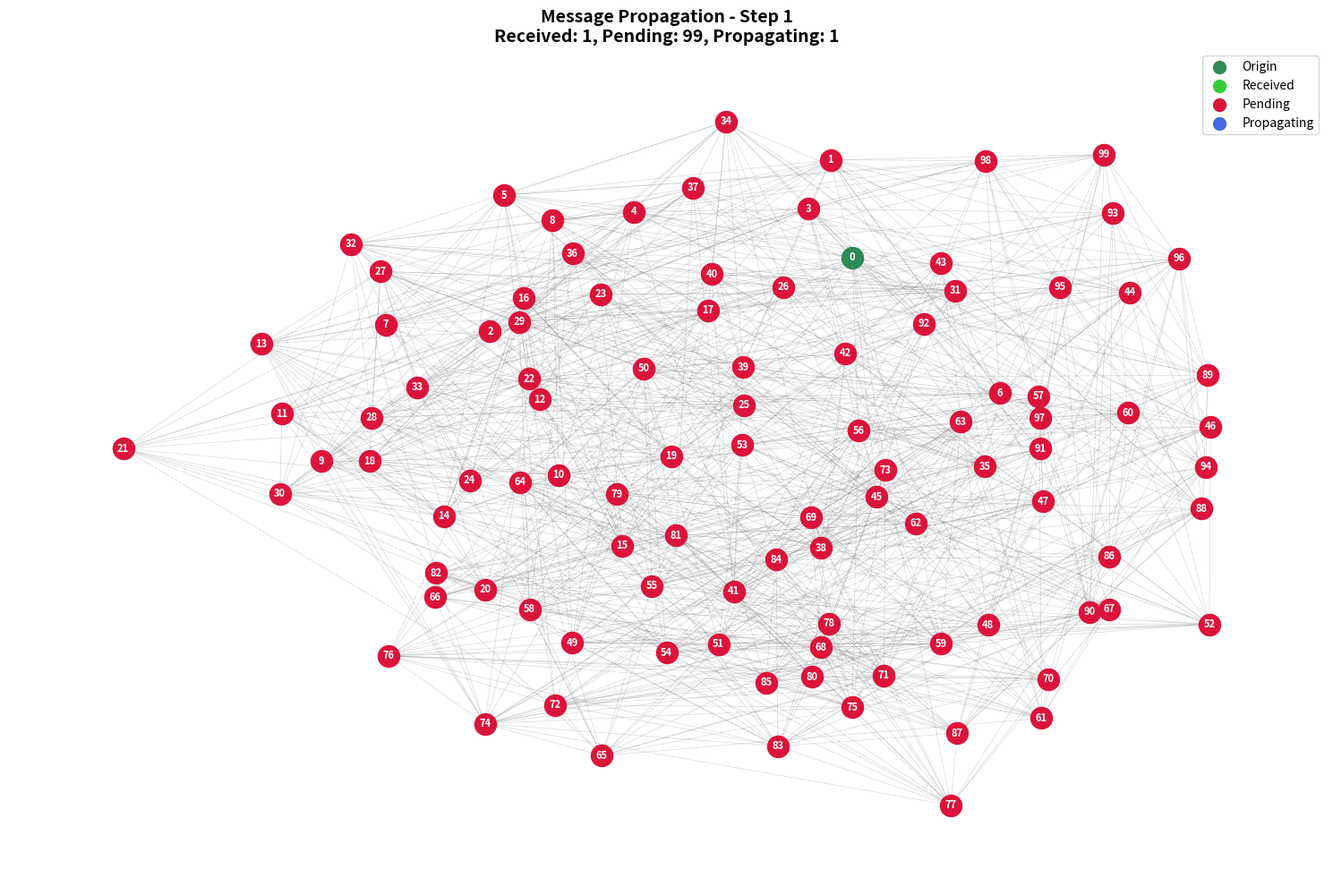
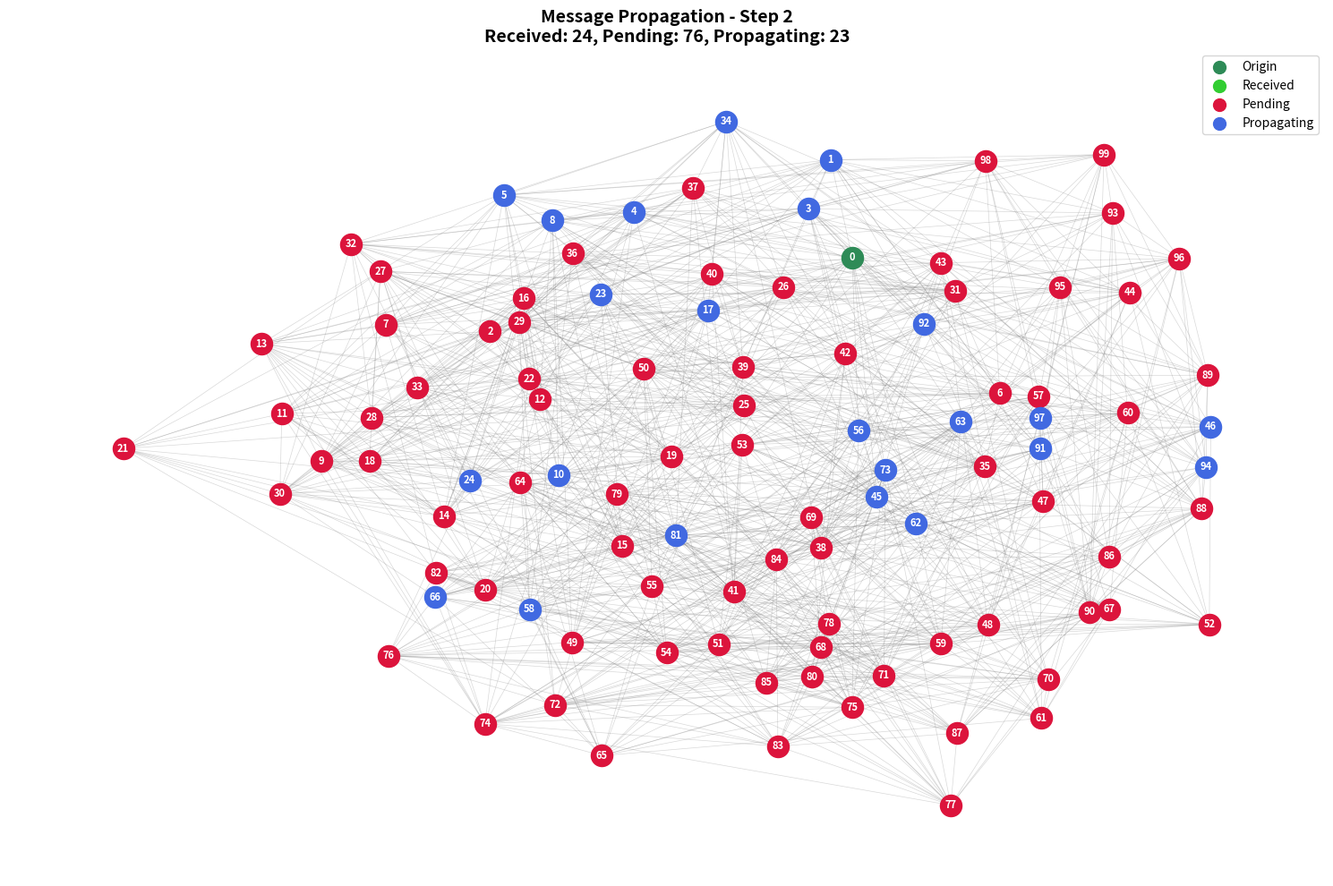
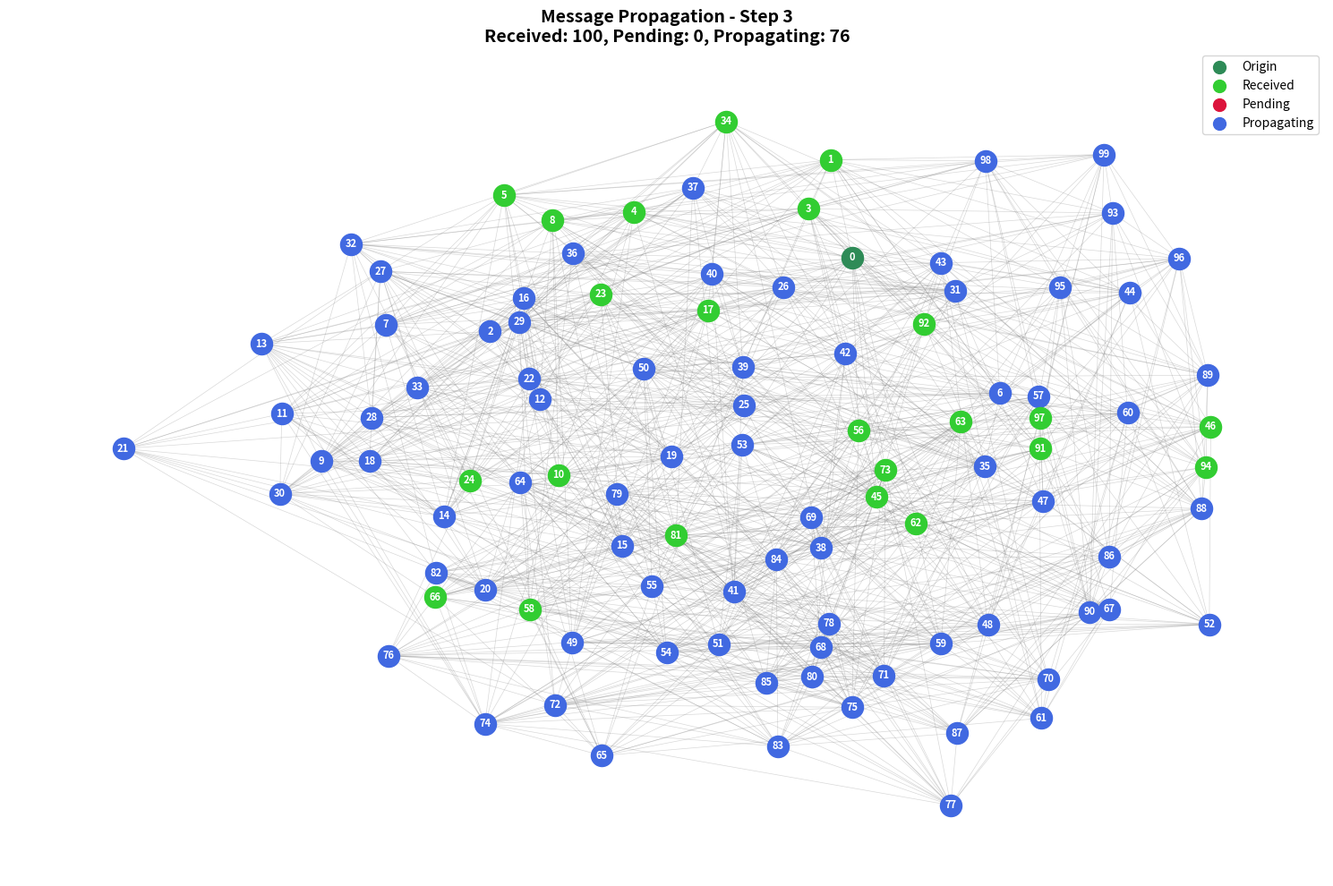
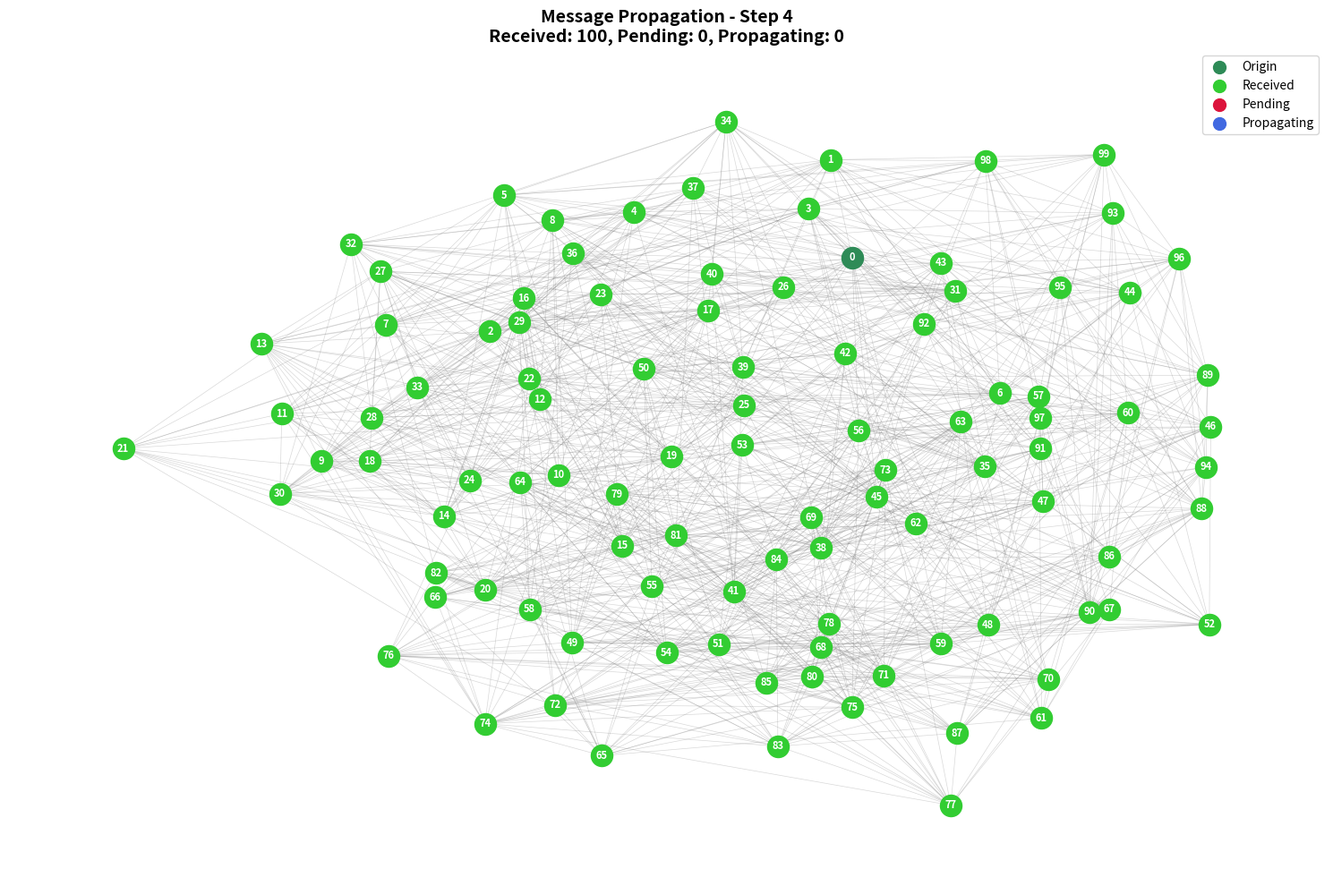
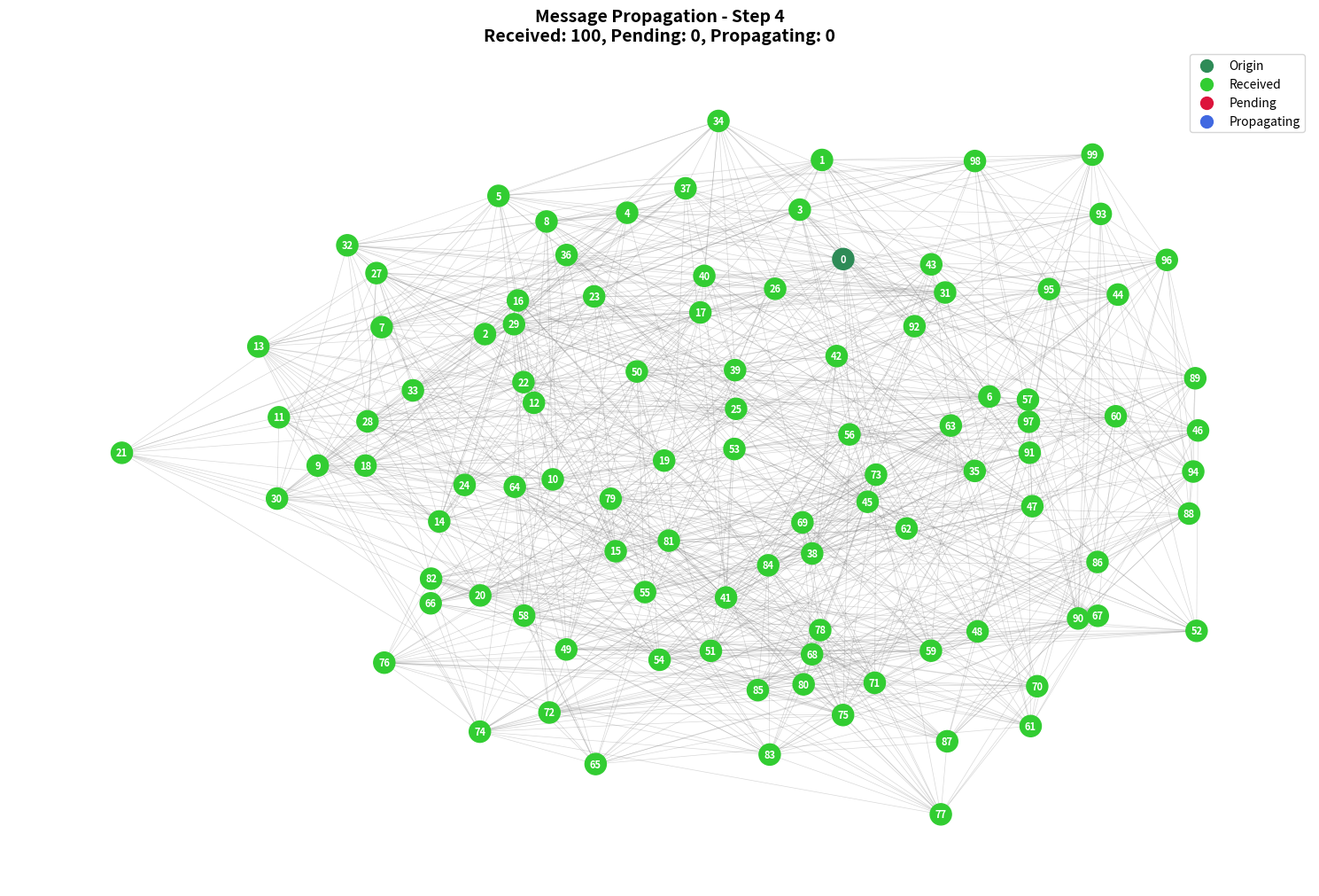

Recreate these plots in Python, in order.
#!/usr/bin/env python3
"""
Network Message Propagation Visualization

This script visualizes message propagation in a network using send-once full coverage.
Shows step-by-step propagation with color coding:
- Green: Origin node and nodes that have received the message
- Red: Nodes that haven't received the message yet
- Blue: Nodes currently propagating the message

Variables can be easily modified at the top of the file.
"""

import numpy as np
import matplotlib
matplotlib.use('Agg')  # Use non-interactive backend for headless operation
import matplotlib.pyplot as plt
import matplotlib.animation as animation
import networkx as nx
import random
from collections import deque, defaultdict
import time

# ============================================================================
# CONFIGURATION VARIABLES (MODIFY THESE AS NEEDED)
# ============================================================================

# Network Configuration
TOTAL_NODES = 100
CONNECTIONS_PER_NODE = 20
SEED = 42  # For reproducible results

# Message Propagation Configuration
ORIGIN_NODE = 0  # Node that starts the message
PROPAGATION_DELAY = 0.1  # Delay between propagation steps (seconds)

# Visualization Configuration
FIGURE_SIZE = (15, 10)
NODE_SIZE = 300
EDGE_WIDTH = 0.5
ANIMATION_SPEED = 500  # Milliseconds between frames

# Colors
COLOR_ORIGIN = '#2E8B57'      # Sea Green (origin node)
COLOR_RECEIVED = '#32CD32'     # Lime Green (received message)
COLOR_PENDING = '#DC143C'      # Crimson (pending/not received)
COLOR_PROPAGATING = '#4169E1'  # Royal Blue (currently propagating)
COLOR_EDGE = '#808080'         # Gray (network edges)

# ============================================================================
# NETWORK GENERATION
# ============================================================================

def generate_network(total_nodes, connections_per_node, seed=None):
    """
    Generate a random network with specified number of nodes and connections.
    
    Args:
        total_nodes: Number of nodes in the network
        connections_per_node: Average number of connections per node
        seed: Random seed for reproducibility
    
    Returns:
        NetworkX graph object
    """
    if seed is not None:
        random.seed(seed)
        np.random.seed(seed)
    
    # Create a graph
    G = nx.Graph()
    
    # Add nodes
    G.add_nodes_from(range(total_nodes))
    
    # Create connections using a small-world network model
    # This creates a more realistic network topology
    
    # First, create a ring lattice (each node connected to k/2 neighbors on each side)
    k = connections_per_node // 2
    for i in range(total_nodes):
        for j in range(1, k + 1):
            # Connect to neighbors in the ring
            G.add_edge(i, (i + j) % total_nodes)
            G.add_edge(i, (i - j) % total_nodes)
    
    # Then, randomly rewire some edges to create small-world properties
    edges_to_rewire = []
    for edge in G.edges():
        if random.random() < 0.3:  # 30% chance to rewire
            edges_to_rewire.append(edge)
    
    for edge in edges_to_rewire:
        G.remove_edge(*edge)
        # Find a new random connection
        node1 = edge[0]
        possible_targets = [n for n in range(total_nodes) 
                          if n != node1 and not G.has_edge(node1, n)]
        if possible_targets:
            new_target = random.choice(possible_targets)
            G.add_edge(node1, new_target)
    
    return G

# ============================================================================
# MESSAGE PROPAGATION SIMULATION
# ============================================================================

def simulate_message_propagation(G, origin_node, propagation_delay=0.1):
    """
    Simulate message propagation using send-once full coverage.
    
    Args:
        G: NetworkX graph
        origin_node: Node that starts the message
        propagation_delay: Delay between propagation steps
    
    Returns:
        List of propagation steps, each containing node states
    """
    total_nodes = G.number_of_nodes()
    
    # Initialize node states
    # 0: pending (not received), 1: received, 2: propagating
    node_states = np.zeros(total_nodes, dtype=int)
    node_states[origin_node] = 1  # Origin node starts with message
    
    # Track which nodes have sent the message
    nodes_sent = set([origin_node])
    
    # Queue for nodes that need to propagate
    propagation_queue = deque([origin_node])
    
    # Store all propagation steps
    propagation_steps = []
    
    step = 0
    
    print(f"Starting message propagation from node {origin_node}")
    print(f"Network: {total_nodes} nodes, {G.number_of_edges()} edges")
    print(f"Average degree: {2 * G.number_of_edges() / total_nodes:.1f}")
    print("-" * 50)
    
    while propagation_queue:
        step += 1
        
        # Current step: nodes that will propagate in this round
        current_propagators = list(propagation_queue)
        propagation_queue.clear()
        
        # Mark current propagators as propagating
        for node in current_propagators:
            node_states[node] = 2
        
        # Record current state
        current_step = {
            'step': step,
            'node_states': node_states.copy(),
            'propagators': current_propagators.copy(),
            'total_received': np.sum(node_states > 0),
            'total_pending': np.sum(node_states == 0)
        }
        propagation_steps.append(current_step)
        
        # Print step information
        received_count = np.sum(node_states > 0)
        pending_count = np.sum(node_states == 0)
        print(f"Step {step:2d}: {len(current_propagators):2d} propagators, "
              f"{received_count:2d} received, {pending_count:2d} pending")
        
        # Propagate message to neighbors
        new_propagators = set()
        
        for propagator in current_propagators:
            neighbors = list(G.neighbors(propagator))
            
            for neighbor in neighbors:
                if node_states[neighbor] == 0:  # Neighbor hasn't received message
                    node_states[neighbor] = 1  # Mark as received
                    new_propagators.add(neighbor)
        
        # Add new propagators to queue
        propagation_queue.extend(new_propagators)
        
        # Mark current propagators as received (no longer propagating)
        for node in current_propagators:
            node_states[node] = 1
        
        # Simulate propagation delay
        time.sleep(propagation_delay)
    
    # Final step: all nodes have received the message
    final_step = {
        'step': step + 1,
        'node_states': node_states.copy(),
        'propagators': [],
        'total_received': total_nodes,
        'total_pending': 0
    }
    propagation_steps.append(final_step)
    
    print(f"\nPropagation completed in {len(propagation_steps)} steps")
    print(f"Total nodes reached: {total_nodes}")
    
    return propagation_steps

# ============================================================================
# VISUALIZATION FUNCTIONS
# ============================================================================

def get_node_color(node, node_states, propagators, origin_node):
    """Get color for a node based on its state."""
    if node == origin_node:
        return COLOR_ORIGIN
    elif node in propagators:
        return COLOR_PROPAGATING
    elif node_states[node] > 0:
        return COLOR_RECEIVED
    else:
        return COLOR_PENDING

def create_network_layout(G, layout_type='spring'):
    """Create a layout for the network visualization."""
    if layout_type == 'spring':
        pos = nx.spring_layout(G, k=1, iterations=50, seed=SEED)
    elif layout_type == 'circular':
        pos = nx.circular_layout(G)
    elif layout_type == 'random':
        pos = nx.random_layout(G, seed=SEED)
    else:
        pos = nx.spring_layout(G, k=1, iterations=50, seed=SEED)
    
    return pos

def visualize_propagation_step(G, pos, propagation_step, origin_node, step_num):
    """Visualize a single step of message propagation."""
    fig, ax = plt.subplots(figsize=FIGURE_SIZE)
    
    node_states = propagation_step['node_states']
    propagators = propagation_step['propagators']
    
    # Draw edges
    nx.draw_networkx_edges(G, pos, edge_color=COLOR_EDGE, 
                          width=EDGE_WIDTH, alpha=0.3, ax=ax)
    
    # Draw nodes with appropriate colors
    for node in G.nodes():
        color = get_node_color(node, node_states, propagators, origin_node)
        nx.draw_networkx_nodes(G, pos, nodelist=[node], 
                              node_color=color, node_size=NODE_SIZE, ax=ax)
    
    # Add node labels
    nx.draw_networkx_labels(G, pos, font_size=8, font_color='white', 
                           font_weight='bold', ax=ax)
    
    # Add title and statistics
    title = (f"Message Propagation - Step {step_num}\n"
             f"Received: {propagation_step['total_received']}, "
             f"Pending: {propagation_step['total_pending']}, "
             f"Propagating: {len(propagators)}")
    
    ax.set_title(title, fontsize=14, fontweight='bold')
    ax.axis('off')
    
    # Add legend
    legend_elements = [
        plt.scatter([], [], c=COLOR_ORIGIN, s=100, label='Origin'),
        plt.scatter([], [], c=COLOR_RECEIVED, s=100, label='Received'),
        plt.scatter([], [], c=COLOR_PENDING, s=100, label='Pending'),
        plt.scatter([], [], c=COLOR_PROPAGATING, s=100, label='Propagating')
    ]
    ax.legend(handles=legend_elements, loc='upper right')
    
    plt.tight_layout()
    return fig

def create_animation(G, pos, propagation_steps, origin_node):
    """Create an animated visualization of message propagation."""
    fig, ax = plt.subplots(figsize=FIGURE_SIZE)
    
    # Initialize plot elements
    edges = nx.draw_networkx_edges(G, pos, edge_color=COLOR_EDGE, 
                                  width=EDGE_WIDTH, alpha=0.3, ax=ax)
    nodes = nx.draw_networkx_nodes(G, pos, node_color=COLOR_PENDING, 
                                  node_size=NODE_SIZE, ax=ax)
    labels = nx.draw_networkx_labels(G, pos, font_size=8, font_color='white', 
                                    font_weight='bold', ax=ax)
    
    ax.set_title("Message Propagation Animation", fontsize=14, fontweight='bold')
    ax.axis('off')
    
    # Add legend
    legend_elements = [
        plt.scatter([], [], c=COLOR_ORIGIN, s=100, label='Origin'),
        plt.scatter([], [], c=COLOR_RECEIVED, s=100, label='Received'),
        plt.scatter([], [], c=COLOR_PENDING, s=100, label='Pending'),
        plt.scatter([], [], c=COLOR_PROPAGATING, s=100, label='Propagating')
    ]
    ax.legend(handles=legend_elements, loc='upper right')
    
    def animate(frame):
        if frame < len(propagation_steps):
            step = propagation_steps[frame]
            node_states = step['node_states']
            propagators = step['propagators']
            
            # Update node colors
            node_colors = []
            for node in G.nodes():
                color = get_node_color(node, node_states, propagators, origin_node)
                node_colors.append(color)
            
            nodes.set_color(node_colors)
            
            # Update title
            title = (f"Message Propagation - Step {step['step']}\n"
                     f"Received: {step['total_received']}, "
                     f"Pending: {step['total_pending']}, "
                     f"Propagating: {len(propagators)}")
            ax.set_title(title, fontsize=14, fontweight='bold')
        
        return nodes, ax
    
    # Create animation
    anim = animation.FuncAnimation(fig, animate, frames=len(propagation_steps), 
                                 interval=ANIMATION_SPEED, blit=False, repeat=True)
    
    plt.tight_layout()
    return fig, anim

# ============================================================================
# ANALYSIS FUNCTIONS
# ============================================================================

def analyze_propagation(propagation_steps):
    """Analyze the propagation results."""
    print("\n" + "="*60)
    print("PROPAGATION ANALYSIS")
    print("="*60)
    
    total_steps = len(propagation_steps)
    total_nodes = propagation_steps[0]['total_received'] + propagation_steps[0]['total_pending']
    
    print(f"Total propagation steps: {total_steps}")
    print(f"Total nodes in network: {total_nodes}")
    print(f"Average nodes reached per step: {total_nodes / total_steps:.1f}")
    
    # Calculate propagation efficiency
    max_propagators = max(step['propagators'].__len__() for step in propagation_steps)
    print(f"Maximum simultaneous propagators: {max_propagators}")
    
    # Calculate coverage over time
    print("\nCoverage over time:")
    for i, step in enumerate(propagation_steps[::max(1, len(propagation_steps)//10)]):
        coverage_pct = (step['total_received'] / total_nodes) * 100
        print(f"  Step {step['step']:2d}: {coverage_pct:5.1f}% coverage "
              f"({step['total_received']:2d}/{total_nodes} nodes)")
    
    return {
        'total_steps': total_steps,
        'total_nodes': total_nodes,
        'max_propagators': max_propagators,
        'final_coverage': 100.0
    }

# ============================================================================
# MAIN EXECUTION
# ============================================================================

def main():
    """Main execution function."""
    print("Network Message Propagation Visualization")
    print("=" * 50)
    print(f"Configuration:")
    print(f"  Total nodes: {TOTAL_NODES}")
    print(f"  Connections per node: {CONNECTIONS_PER_NODE}")
    print(f"  Origin node: {ORIGIN_NODE}")
    print(f"  Propagation delay: {PROPAGATION_DELAY}s")
    print(f"  Random seed: {SEED}")
    
    # Generate network
    print("\nGenerating network...")
    G = generate_network(TOTAL_NODES, CONNECTIONS_PER_NODE, SEED)
    
    # Create layout
    print("Creating network layout...")
    pos = create_network_layout(G, 'spring')
    
    # Simulate message propagation
    print("\nSimulating message propagation...")
    propagation_steps = simulate_message_propagation(G, ORIGIN_NODE, PROPAGATION_DELAY)
    
    # Analyze results
    analysis = analyze_propagation(propagation_steps)
    
    # Create visualizations
    print("\nCreating visualizations...")
    
    # Create animation
    fig, anim = create_animation(G, pos, propagation_steps, ORIGIN_NODE)
    
    # Save animation
    print("Saving animation...")
    anim.save('message_propagation_animation.gif', 
              writer='pillow', fps=2, dpi=100)
    
    # Create static images for key steps
    key_steps = [0, len(propagation_steps)//4, len(propagation_steps)//2, 
                3*len(propagation_steps)//4, -1]
    
    for i, step_idx in enumerate(key_steps):
        if step_idx == -1:
            step_idx = len(propagation_steps) - 1
        
        fig = visualize_propagation_step(G, pos, propagation_steps[step_idx], 
                                       ORIGIN_NODE, propagation_steps[step_idx]['step'])
        fig.savefig(f'propagation_step_{i+1}.png', 
                   dpi=150, bbox_inches='tight')
        plt.close(fig)
    
    # Show the final animation (disabled in headless environment)
    print("\nAnimation saved to GIF file (display disabled in headless environment)")
    # plt.show()  # Uncomment this line if running with GUI display
    
    print(f"\nVisualization complete!")
    print(f"Files saved:")
    print(f"  - message_propagation_animation.gif")
    for i in range(len(key_steps)):
        print(f"  - propagation_step_{i+1}.png")

if __name__ == "__main__":
    main()
